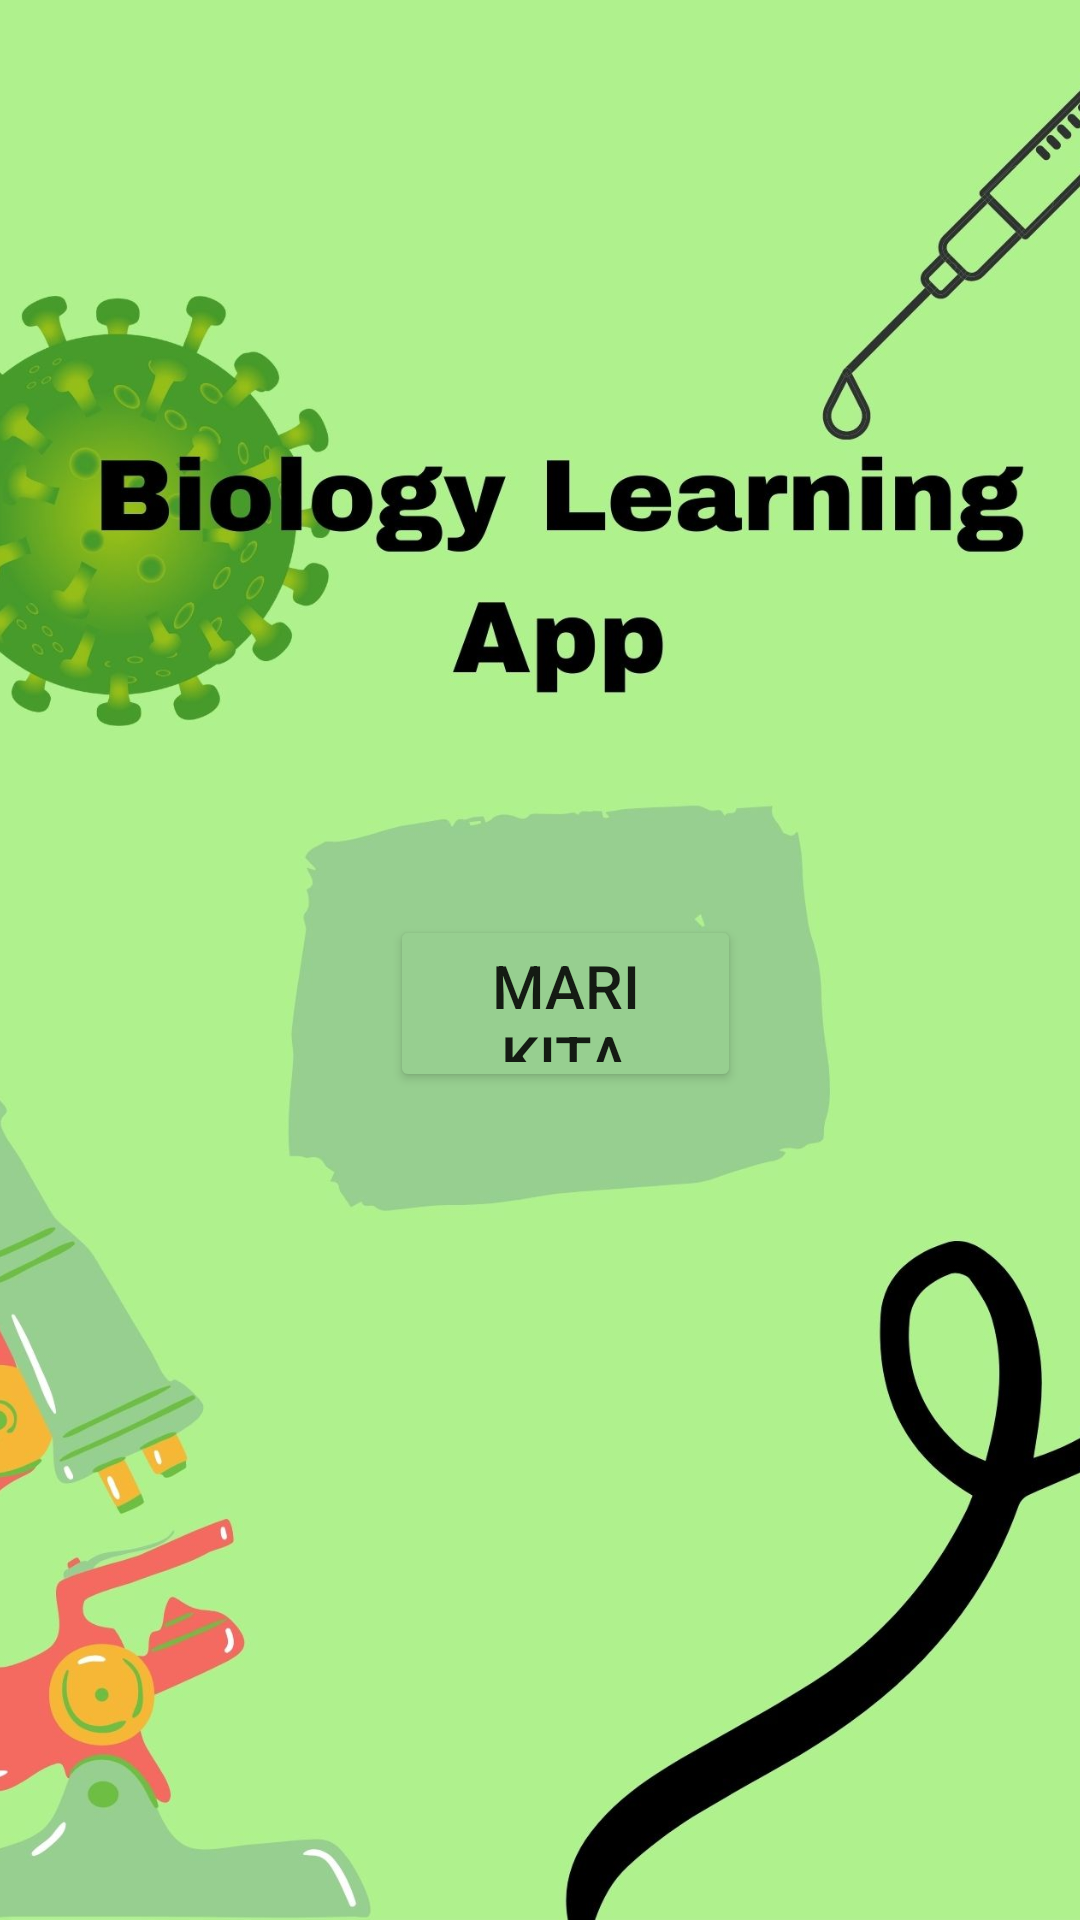

The Android layout XML behind this screen, and the referenced resources:
<!-- AndroidManifest.xml: application theme Theme.BiologyAPPLearning -->
<!-- res/layout/activity_login.xml -->
<?xml version="1.0" encoding="utf-8"?>
<RelativeLayout
    xmlns:android="http://schemas.android.com/apk/res/android"
    xmlns:app="http://schemas.android.com/apk/res-auto"
    xmlns:tools="http://schemas.android.com/tools"
    android:layout_width="match_parent"
    android:layout_height="match_parent"
    tools:context=".SplashActivity"
    android:id="@+id/loading_screen">

    <ImageView
        android:layout_width="match_parent"
        android:layout_height="match_parent"
        android:scaleType="centerCrop"
        android:src="@drawable/login" />

    <Button
        android:id="@+id/buttonLogin"
        android:layout_width="wrap_content"
        android:layout_height="150dp"
        android:layout_alignParentStart="true"
        android:layout_alignParentTop="true"
        android:layout_alignParentEnd="true"
        android:layout_alignParentBottom="true"
        android:layout_marginStart="130dp"
        android:layout_marginTop="305dp"
        android:layout_marginEnd="113dp"
        android:layout_marginBottom="276dp"
        android:backgroundTint="@color/login"
        android:text="Mari Kita Belajar"
        android:textSize="20sp" />

</RelativeLayout>
<!-- resources referenced by this layout -->
<resources>
  <color name="login">#97cf90</color>
  <!-- drawable login: jpg bitmap (drawable, 154620 bytes) -->
  <style name="Theme.BiologyAPPLearning" parent="Theme.MaterialComponents.DayNight.DarkActionBar">
          
          <item name="colorPrimary">@color/purple_500</item>
          <item name="colorPrimaryVariant">@color/purple_700</item>
          <item name="colorOnPrimary">@color/white</item>
          
          <item name="colorSecondary">@color/teal_200</item>
          <item name="colorSecondaryVariant">@color/teal_700</item>
          <item name="colorOnSecondary">@color/black</item>
          
          <item name="android:statusBarColor" tools:targetApi="l">?attr/colorPrimaryVariant</item>
          
      </style>
  <color name="purple_500">#FF6200EE</color>
  <color name="purple_700">#FF3700B3</color>
  <color name="white">#FFFFFFFF</color>
  <color name="teal_200">#FF03DAC5</color>
  <color name="teal_700">#FF018786</color>
  <color name="black">#FF000000</color>
</resources>
